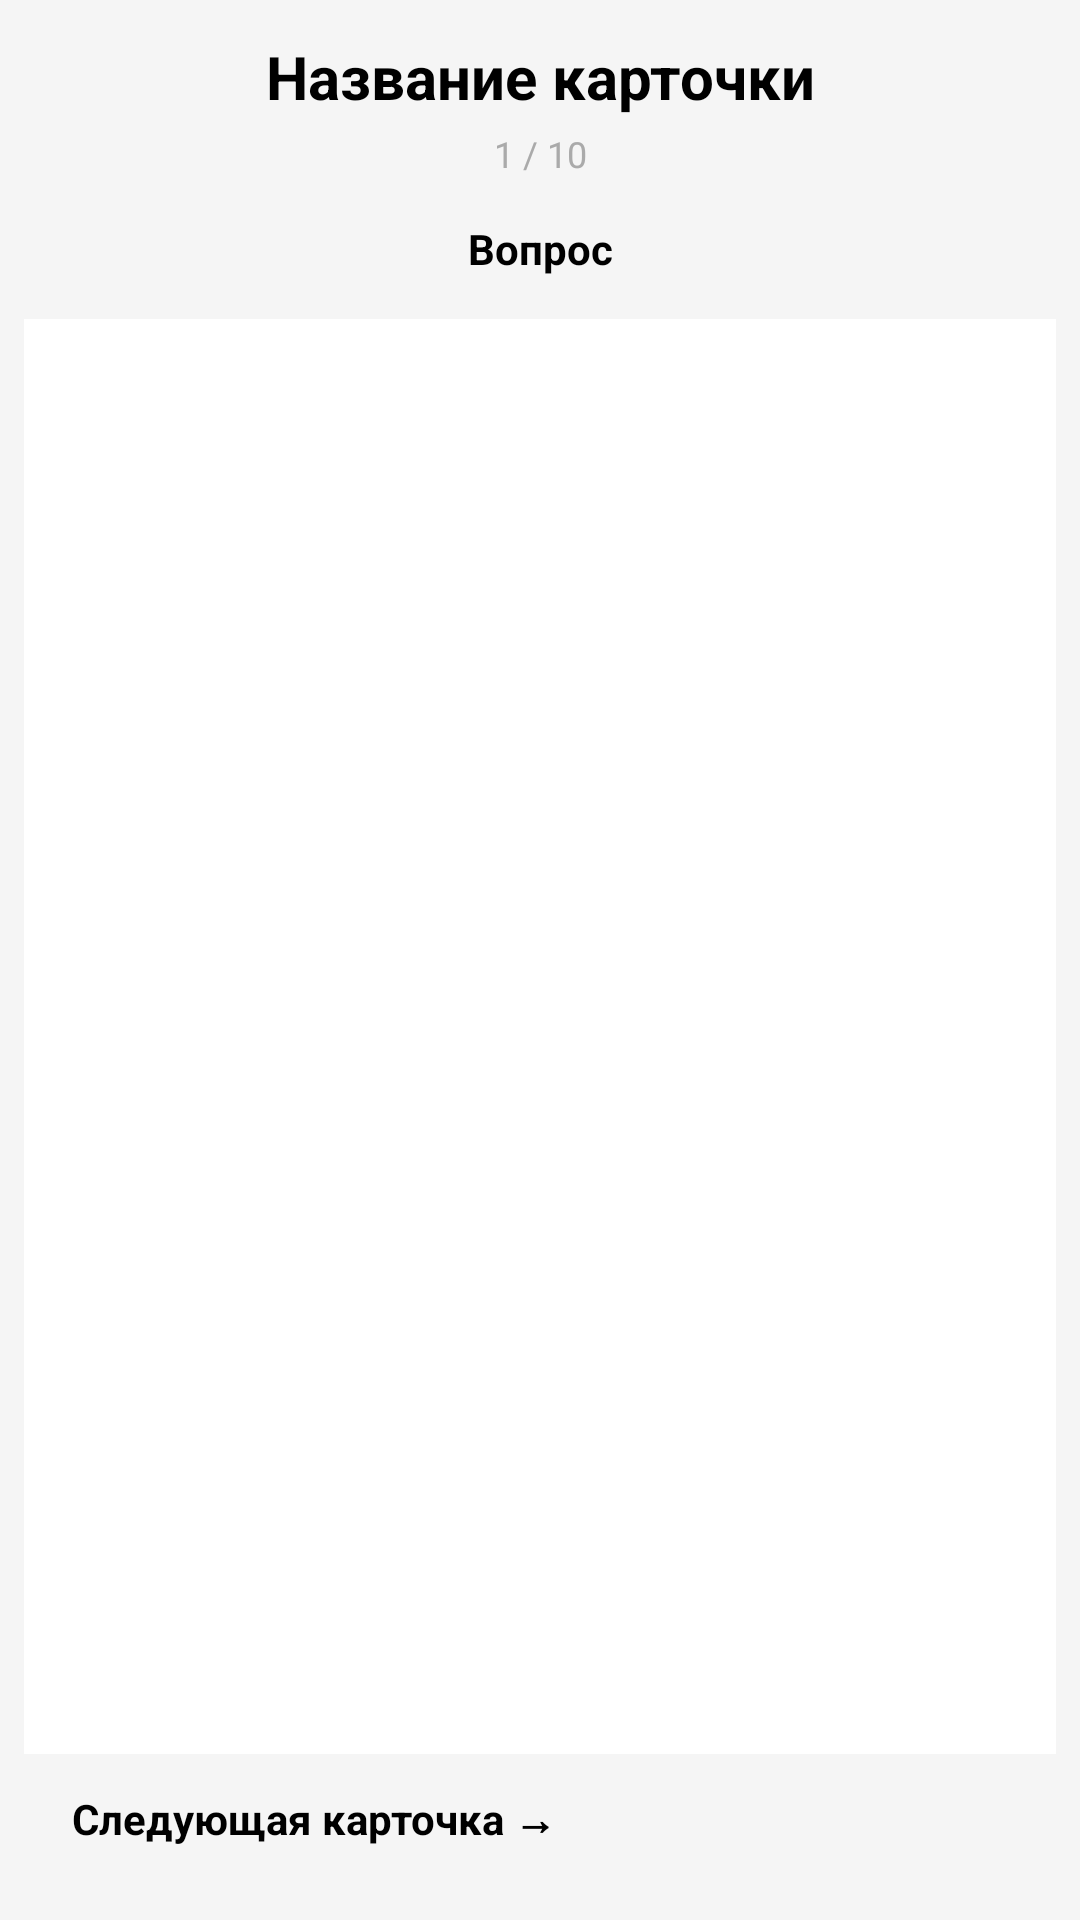

Layout XML and referenced resources for this Android screen:
<!-- AndroidManifest.xml: application theme Theme.MyProject -->
<!-- res/layout/activity_read_card.xml -->
<?xml version="1.0" encoding="utf-8"?>
<androidx.constraintlayout.widget.ConstraintLayout
    xmlns:android="http://schemas.android.com/apk/res/android"
    xmlns:app="http://schemas.android.com/apk/res-auto"
    android:layout_width="match_parent"
    android:layout_height="match_parent"
    android:fitsSystemWindows="true"
    android:background="#F5F5F5">

    
    <TextView
        android:id="@+id/tvCardTitle"
        android:layout_width="0dp"
        android:layout_height="wrap_content"
        android:text="Название карточки"
        android:textSize="20sp"
        android:textStyle="bold"
        android:paddingTop="12dp"
        android:paddingBottom="4dp"
        android:paddingStart="16dp"
        android:paddingEnd="16dp"
        android:gravity="center"
        app:layout_constraintTop_toTopOf="parent"
        app:layout_constraintStart_toStartOf="parent"
        app:layout_constraintEnd_toEndOf="parent" />

    
    <TextView
        android:id="@+id/tvProgress"
        android:layout_width="wrap_content"
        android:layout_height="wrap_content"
        android:text="1 / 10"
        android:textSize="12sp"
        android:textColor="@android:color/darker_gray"
        android:paddingBottom="4dp"
        app:layout_constraintTop_toBottomOf="@+id/tvCardTitle"
        app:layout_constraintStart_toStartOf="parent"
        app:layout_constraintEnd_toEndOf="parent" />

    
    <Button
        android:id="@+id/btnToggleSide"
        android:layout_width="wrap_content"
        android:layout_height="wrap_content"
        android:text="Вопрос"
        android:textSize="14sp"
        android:textStyle="bold"
        android:paddingLeft="20dp"
        android:paddingRight="20dp"
        android:paddingTop="6dp"
        android:paddingBottom="6dp"
        android:layout_marginTop="4dp"
        android:backgroundTint="@color/blue"
        app:cornerRadius="20dp"
        app:layout_constraintTop_toBottomOf="@+id/tvProgress"
        app:layout_constraintStart_toStartOf="parent"
        app:layout_constraintEnd_toEndOf="parent" />

    
    <ScrollView
        android:id="@+id/questionScrollView"
        android:layout_width="0dp"
        android:layout_height="0dp"
        android:visibility="visible"
        android:background="#FFFFFF"
        android:layout_marginTop="8dp"
        android:layout_marginStart="8dp"
        android:layout_marginEnd="8dp"
        app:layout_constraintTop_toBottomOf="@+id/btnToggleSide"
        app:layout_constraintBottom_toTopOf="@+id/btnNextCard"
        app:layout_constraintStart_toStartOf="parent"
        app:layout_constraintEnd_toEndOf="parent">

        <LinearLayout
            android:id="@+id/questionContainer"
            android:layout_width="match_parent"
            android:layout_height="wrap_content"
            android:orientation="vertical"
            android:padding="16dp" />

    </ScrollView>

    
    <ScrollView
        android:id="@+id/answerScrollView"
        android:layout_width="0dp"
        android:layout_height="0dp"
        android:visibility="gone"
        android:background="#FFFFFF"
        android:layout_marginTop="8dp"
        android:layout_marginStart="8dp"
        android:layout_marginEnd="8dp"
        app:layout_constraintTop_toBottomOf="@+id/btnToggleSide"
        app:layout_constraintBottom_toTopOf="@+id/btnNextCard"
        app:layout_constraintStart_toStartOf="parent"
        app:layout_constraintEnd_toEndOf="parent">

        <LinearLayout
            android:id="@+id/answerContainer"
            android:layout_width="match_parent"
            android:layout_height="wrap_content"
            android:orientation="vertical"
            android:padding="16dp" />

    </ScrollView>

    
    <Button
        android:id="@+id/btnNextCard"
        android:layout_width="0dp"
        android:layout_height="wrap_content"
        android:text="Следующая карточка →"
        android:textSize="14sp"
        android:textStyle="bold"
        android:padding="12dp"
        android:layout_margin="12dp"
        android:backgroundTint="@color/blue"
        app:cornerRadius="8dp"
        app:layout_constraintBottom_toBottomOf="parent"
        app:layout_constraintStart_toStartOf="parent"
        app:layout_constraintEnd_toEndOf="parent" />

</androidx.constraintlayout.widget.ConstraintLayout>
<!-- resources referenced by this layout -->
<resources>
  <color name="blue">#2196F3</color>
</resources>
